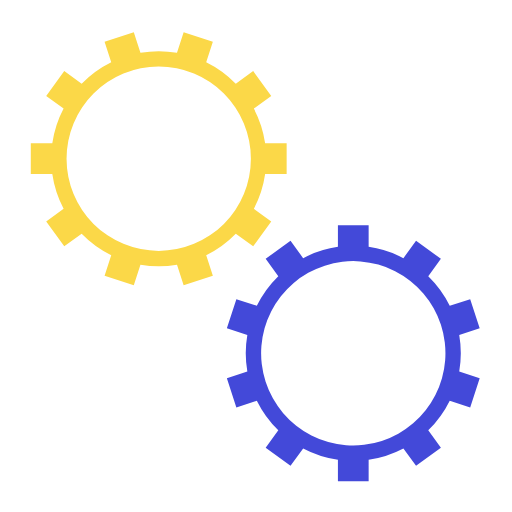
t = 0.00 s
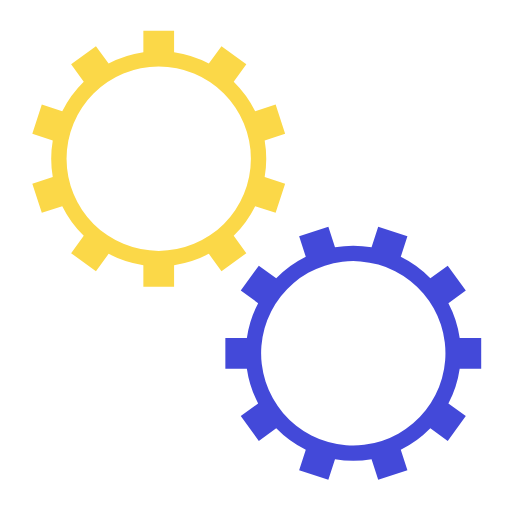
t = 0.88 s
t = 1.75 s: frame unchanged from t = 0.00 s, image omitted
t = 2.63 s: frame unchanged from t = 0.88 s, image omitted

The animated SVG that drew these frames (rendered in a browser with its animation timeline set to each time). Animation: 2 SMIL elements (animateTransform=2); one cycle of 3.50 s, repeats indefinitely.

<svg class="lds-gears" width="64px"  height="64px"  xmlns="http://www.w3.org/2000/svg" xmlns:xlink="http://www.w3.org/1999/xlink" viewBox="0 0 100 100" preserveAspectRatio="xMidYMid" style="background: none;"><g transform="translate(50 50)"> <g transform="translate(-19 -19) scale(0.6)"> <g transform="rotate(82.2857)">
<animateTransform attributeName="transform" type="rotate" values="0;360" keyTimes="0;1" dur="3.5s" begin="0s" repeatCount="indefinite"></animateTransform><path d="M34.64101615137754 -5 L41.64101615137754 -5 L41.64101615137754 5 L34.64101615137754 5 A35 35 0 0 1 30.96409703034384 16.31639344633035 L30.96409703034384 16.31639344633035 L36.62721599096847 20.430890212377662 L30.749363468043736 28.521060156127135 L25.086244507419103 24.406563390079825 A35 35 0 0 1 15.459945274668469 31.400479169978542 L15.459945274668469 31.400479169978542 L17.6230642352931 38.057874784044614 L8.112499072341564 41.14804472779409 L5.949380111716931 34.49064911372801 A35 35 0 0 1 -5.949380111716927 34.49064911372802 L-5.949380111716927 34.49064911372802 L-8.112499072341558 41.148044727794094 L-17.623064235293096 38.057874784044614 L-15.459945274668465 31.400479169978542 A35 35 0 0 1 -25.086244507419103 24.40656339007983 L-25.086244507419103 24.40656339007983 L-30.749363468043732 28.52106015612714 L-36.627215990968466 20.430890212377662 L-30.964097030343837 16.316393446330352 A35 35 0 0 1 -34.64101615137754 5.000000000000004 L-34.64101615137754 5.000000000000004 L-41.64101615137754 5.000000000000005 L-41.64101615137754 -4.999999999999996 L-34.64101615137754 -4.9999999999999964 A35 35 0 0 1 -30.96409703034384 -16.316393446330345 L-30.96409703034384 -16.316393446330345 L-36.62721599096847 -20.430890212377655 L-30.74936346804374 -28.52106015612713 L-25.086244507419106 -24.40656339007982 A35 35 0 0 1 -15.459945274668458 -31.400479169978546 L-15.459945274668458 -31.400479169978546 L-17.623064235293093 -38.05787478404462 L-8.112499072341585 -41.14804472779409 L-5.949380111716951 -34.49064911372801 A35 35 0 0 1 5.9493801117169385 -34.49064911372801 L5.9493801117169385 -34.49064911372801 L8.112499072341569 -41.14804472779409 L17.62306423529308 -38.05787478404463 L15.459945274668447 -31.40047916997855 A35 35 0 0 1 25.086244507419106 -24.40656339007982 L25.086244507419106 -24.40656339007982 L30.749363468043736 -28.521060156127135 L36.62721599096846 -20.430890212377683 L30.964097030343826 -16.31639344633037 A35 35 0 0 1 34.64101615137754 -4.999999999999994 M0 -30A30 30 0 1 0 0 30 A30 30 0 1 0 0 -30" fill="#fbd848"></path></g></g> <g transform="translate(19 19) scale(0.6)"> <g transform="rotate(259.714)">
<animateTransform attributeName="transform" type="rotate" values="360;0" keyTimes="0;1" dur="3.5s" begin="-0.175s" repeatCount="indefinite"></animateTransform><path d="M34.64101615137754 -5 L41.64101615137754 -5 L41.64101615137754 5 L34.64101615137754 5 A35 35 0 0 1 30.96409703034384 16.31639344633035 L30.96409703034384 16.31639344633035 L36.62721599096847 20.430890212377662 L30.749363468043736 28.521060156127135 L25.086244507419103 24.406563390079825 A35 35 0 0 1 15.459945274668469 31.400479169978542 L15.459945274668469 31.400479169978542 L17.6230642352931 38.057874784044614 L8.112499072341564 41.14804472779409 L5.949380111716931 34.49064911372801 A35 35 0 0 1 -5.949380111716927 34.49064911372802 L-5.949380111716927 34.49064911372802 L-8.112499072341558 41.148044727794094 L-17.623064235293096 38.057874784044614 L-15.459945274668465 31.400479169978542 A35 35 0 0 1 -25.086244507419103 24.40656339007983 L-25.086244507419103 24.40656339007983 L-30.749363468043732 28.52106015612714 L-36.627215990968466 20.430890212377662 L-30.964097030343837 16.316393446330352 A35 35 0 0 1 -34.64101615137754 5.000000000000004 L-34.64101615137754 5.000000000000004 L-41.64101615137754 5.000000000000005 L-41.64101615137754 -4.999999999999996 L-34.64101615137754 -4.9999999999999964 A35 35 0 0 1 -30.96409703034384 -16.316393446330345 L-30.96409703034384 -16.316393446330345 L-36.62721599096847 -20.430890212377655 L-30.74936346804374 -28.52106015612713 L-25.086244507419106 -24.40656339007982 A35 35 0 0 1 -15.459945274668458 -31.400479169978546 L-15.459945274668458 -31.400479169978546 L-17.623064235293093 -38.05787478404462 L-8.112499072341585 -41.14804472779409 L-5.949380111716951 -34.49064911372801 A35 35 0 0 1 5.9493801117169385 -34.49064911372801 L5.9493801117169385 -34.49064911372801 L8.112499072341569 -41.14804472779409 L17.62306423529308 -38.05787478404463 L15.459945274668447 -31.40047916997855 A35 35 0 0 1 25.086244507419106 -24.40656339007982 L25.086244507419106 -24.40656339007982 L30.749363468043736 -28.521060156127135 L36.62721599096846 -20.430890212377683 L30.964097030343826 -16.31639344633037 A35 35 0 0 1 34.64101615137754 -4.999999999999994 M0 -30A30 30 0 1 0 0 30 A30 30 0 1 0 0 -30" fill="#4349d9"></path></g></g></g></svg>
